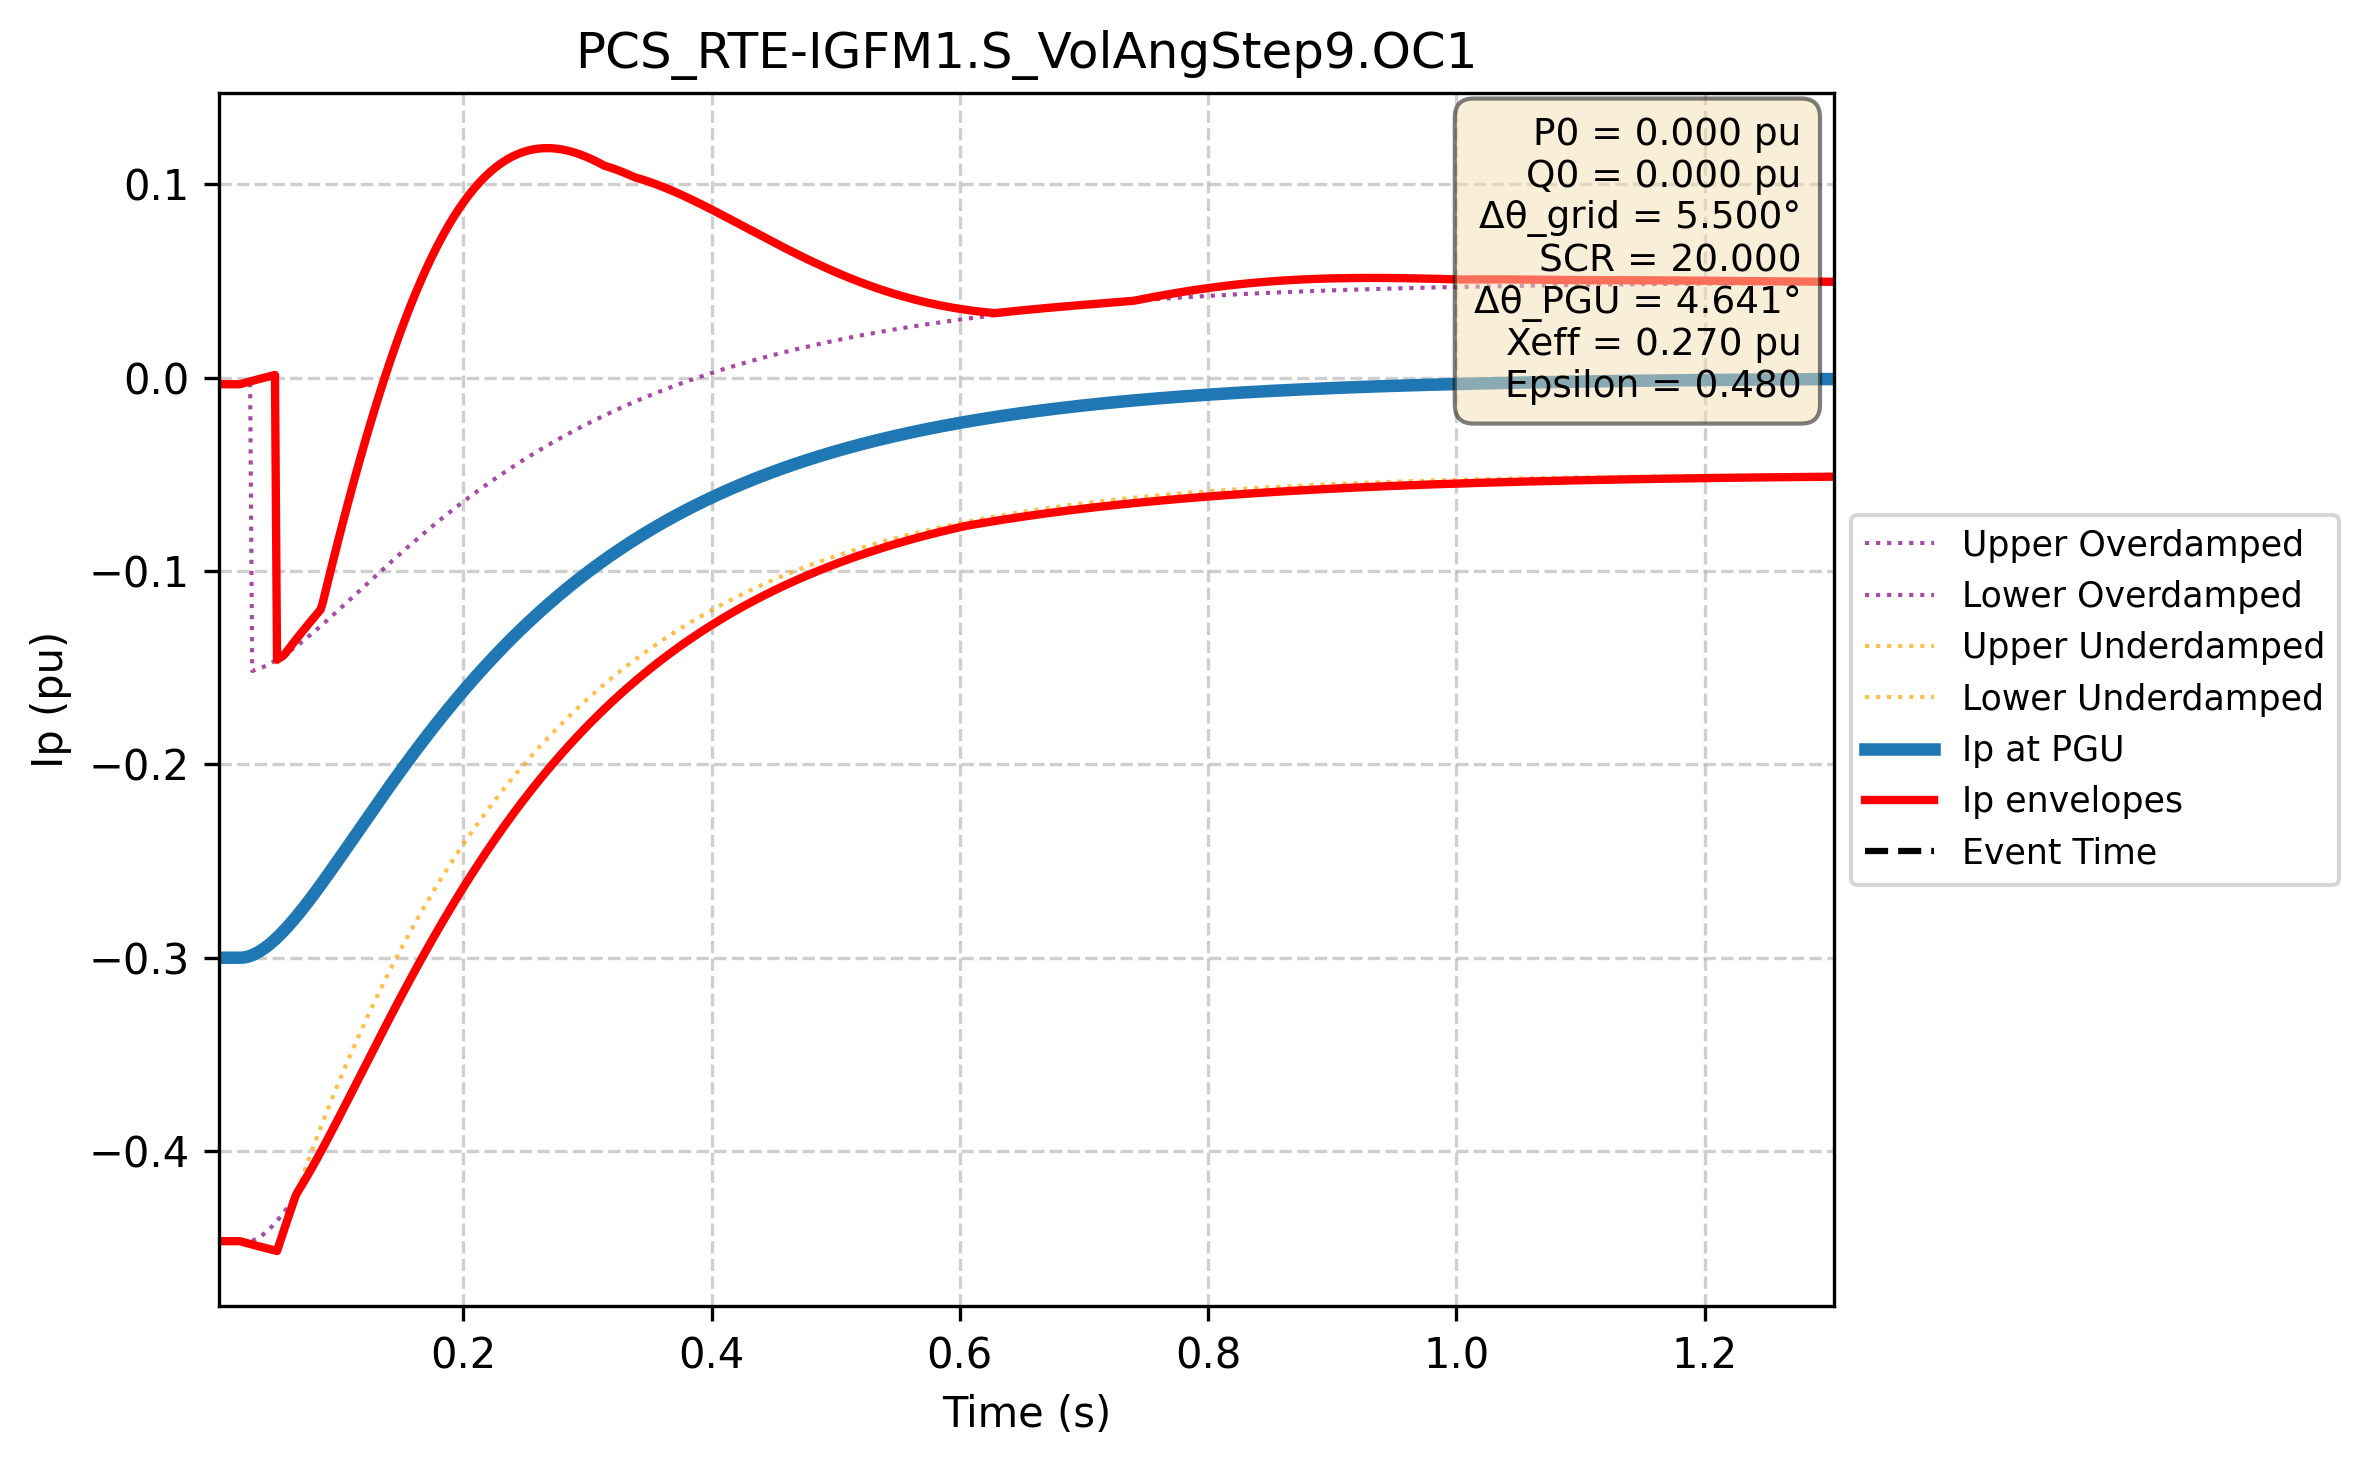

The file beside this chart, header and first rows:
Time (s); Ip PGU (pu); Ip lower (pu); Ip upper (pu); Ip upper_overdamped (pu); Ip lower_overdamped (pu); Ip upper_underdamped (pu); Ip lower_underdamped (pu)
0.000e+00; -3.000e-01; -4.466e-01; -3.447e-03; -4.466e-01; -3.447e-03; -4.466e-01; -3.447e-03
1.667e-03; -3.000e-01; -4.466e-01; -3.447e-03; -4.466e-01; -3.447e-03; -4.466e-01; -3.447e-03
3.334e-03; -3.000e-01; -4.466e-01; -3.447e-03; -4.466e-01; -3.447e-03; -4.466e-01; -3.447e-03
5.002e-03; -3.000e-01; -4.466e-01; -3.447e-03; -4.466e-01; -3.447e-03; -4.466e-01; -3.447e-03
6.669e-03; -3.000e-01; -4.466e-01; -3.447e-03; -4.466e-01; -3.447e-03; -4.466e-01; -3.447e-03
8.336e-03; -3.000e-01; -4.466e-01; -3.447e-03; -4.466e-01; -3.447e-03; -4.466e-01; -3.447e-03
1.000e-02; -3.000e-01; -4.466e-01; -3.447e-03; -4.466e-01; -3.447e-03; -4.466e-01; -3.447e-03
1.167e-02; -3.000e-01; -4.466e-01; -3.447e-03; -4.466e-01; -3.447e-03; -4.466e-01; -3.447e-03
1.334e-02; -3.000e-01; -4.466e-01; -3.447e-03; -4.466e-01; -3.447e-03; -4.466e-01; -3.447e-03
1.501e-02; -3.000e-01; -4.466e-01; -3.447e-03; -4.466e-01; -3.447e-03; -4.466e-01; -3.447e-03
1.667e-02; -3.000e-01; -4.466e-01; -3.447e-03; -4.466e-01; -3.447e-03; -4.466e-01; -3.447e-03
1.834e-02; -3.000e-01; -4.466e-01; -3.447e-03; -4.466e-01; -3.447e-03; -4.466e-01; -3.447e-03
2.001e-02; -3.000e-01; -4.466e-01; -3.447e-03; -4.466e-01; -3.447e-03; -4.466e-01; -3.447e-03
2.167e-02; -3.000e-01; -4.468e-01; -3.151e-03; -4.468e-01; -3.151e-03; -4.468e-01; -3.151e-03
2.334e-02; -2.998e-01; -4.471e-01; -2.856e-03; -4.469e-01; -2.856e-03; -4.471e-01; -2.856e-03
2.501e-02; -2.996e-01; -4.474e-01; -2.563e-03; -4.469e-01; -2.563e-03; -4.474e-01; -2.563e-03
2.668e-02; -2.994e-01; -4.477e-01; -2.272e-03; -4.468e-01; -2.272e-03; -4.477e-01; -2.272e-03
2.834e-02; -2.990e-01; -4.480e-01; -1.982e-03; -4.466e-01; -1.982e-03; -4.480e-01; -1.982e-03
3.001e-02; -2.986e-01; -4.483e-01; -1.694e-03; -4.463e-01; -1.517e-01; -4.483e-01; -1.694e-03
3.168e-02; -2.982e-01; -4.486e-01; -1.408e-03; -4.459e-01; -1.514e-01; -4.486e-01; -1.408e-03
3.334e-02; -2.977e-01; -4.489e-01; -1.123e-03; -4.454e-01; -1.510e-01; -4.489e-01; -1.123e-03
3.501e-02; -2.971e-01; -4.492e-01; -8.395e-04; -4.448e-01; -1.507e-01; -4.492e-01; -8.395e-04
3.668e-02; -2.964e-01; -4.494e-01; -5.577e-04; -4.441e-01; -1.502e-01; -4.494e-01; -5.577e-04
3.835e-02; -2.957e-01; -4.497e-01; -2.775e-04; -4.433e-01; -1.498e-01; -4.497e-01; -2.775e-04
4.001e-02; -2.950e-01; -4.500e-01; 1.111e-06; -4.425e-01; -1.493e-01; -4.500e-01; 1.111e-06
4.168e-02; -2.942e-01; -4.503e-01; 2.782e-04; -4.416e-01; -1.488e-01; -4.503e-01; 2.782e-04
4.335e-02; -2.934e-01; -4.506e-01; 5.538e-04; -4.406e-01; -1.483e-01; -4.506e-01; 5.538e-04
4.502e-02; -2.925e-01; -4.508e-01; 8.278e-04; -4.396e-01; -1.477e-01; -4.508e-01; 8.278e-04
4.668e-02; -2.916e-01; -4.511e-01; 1.100e-03; -4.384e-01; -1.471e-01; -4.511e-01; 1.100e-03
4.835e-02; -2.906e-01; -4.514e-01; 1.371e-03; -4.373e-01; -1.465e-01; -4.514e-01; 1.371e-03
5.002e-02; -2.896e-01; -4.516e-01; -1.459e-01; -4.360e-01; -1.459e-01; -4.516e-01; -1.484e-01
5.168e-02; -2.886e-01; -4.484e-01; -1.452e-01; -4.347e-01; -1.452e-01; -4.484e-01; -1.469e-01
5.335e-02; -2.875e-01; -4.451e-01; -1.445e-01; -4.334e-01; -1.445e-01; -4.451e-01; -1.455e-01
5.502e-02; -2.864e-01; -4.419e-01; -1.438e-01; -4.320e-01; -1.438e-01; -4.419e-01; -1.440e-01
5.669e-02; -2.852e-01; -4.387e-01; -1.426e-01; -4.306e-01; -1.431e-01; -4.387e-01; -1.426e-01
5.835e-02; -2.841e-01; -4.355e-01; -1.412e-01; -4.291e-01; -1.423e-01; -4.355e-01; -1.412e-01
6.002e-02; -2.829e-01; -4.323e-01; -1.398e-01; -4.275e-01; -1.416e-01; -4.323e-01; -1.398e-01
6.169e-02; -2.817e-01; -4.292e-01; -1.384e-01; -4.260e-01; -1.408e-01; -4.292e-01; -1.384e-01
6.335e-02; -2.804e-01; -4.261e-01; -1.370e-01; -4.243e-01; -1.400e-01; -4.261e-01; -1.370e-01
6.502e-02; -2.791e-01; -4.230e-01; -1.357e-01; -4.227e-01; -1.392e-01; -4.230e-01; -1.357e-01
6.669e-02; -2.778e-01; -4.210e-01; -1.343e-01; -4.210e-01; -1.384e-01; -4.200e-01; -1.343e-01
6.836e-02; -2.765e-01; -4.193e-01; -1.330e-01; -4.193e-01; -1.375e-01; -4.170e-01; -1.330e-01
7.002e-02; -2.752e-01; -4.175e-01; -1.316e-01; -4.175e-01; -1.367e-01; -4.140e-01; -1.316e-01
7.169e-02; -2.738e-01; -4.158e-01; -1.303e-01; -4.158e-01; -1.358e-01; -4.110e-01; -1.303e-01
7.336e-02; -2.725e-01; -4.139e-01; -1.290e-01; -4.139e-01; -1.349e-01; -4.080e-01; -1.290e-01
7.503e-02; -2.711e-01; -4.121e-01; -1.277e-01; -4.121e-01; -1.341e-01; -4.051e-01; -1.277e-01
7.669e-02; -2.697e-01; -4.102e-01; -1.264e-01; -4.102e-01; -1.332e-01; -4.022e-01; -1.264e-01
7.836e-02; -2.682e-01; -4.084e-01; -1.251e-01; -4.084e-01; -1.323e-01; -3.993e-01; -1.251e-01
8.003e-02; -2.668e-01; -4.065e-01; -1.238e-01; -4.065e-01; -1.313e-01; -3.965e-01; -1.238e-01
8.169e-02; -2.654e-01; -4.045e-01; -1.226e-01; -4.045e-01; -1.304e-01; -3.936e-01; -1.226e-01
8.336e-02; -2.639e-01; -4.026e-01; -1.213e-01; -4.026e-01; -1.295e-01; -3.908e-01; -1.213e-01
8.503e-02; -2.624e-01; -4.006e-01; -1.201e-01; -4.006e-01; -1.286e-01; -3.880e-01; -1.201e-01
8.670e-02; -2.610e-01; -3.986e-01; -1.168e-01; -3.986e-01; -1.276e-01; -3.853e-01; -1.168e-01
8.836e-02; -2.595e-01; -3.966e-01; -1.124e-01; -3.966e-01; -1.267e-01; -3.825e-01; -1.124e-01
9.003e-02; -2.580e-01; -3.946e-01; -1.080e-01; -3.946e-01; -1.257e-01; -3.798e-01; -1.080e-01
9.170e-02; -2.565e-01; -3.926e-01; -1.036e-01; -3.926e-01; -1.248e-01; -3.771e-01; -1.036e-01
9.336e-02; -2.550e-01; -3.906e-01; -9.933e-02; -3.906e-01; -1.238e-01; -3.744e-01; -9.933e-02
9.503e-02; -2.534e-01; -3.885e-01; -9.504e-02; -3.885e-01; -1.228e-01; -3.718e-01; -9.504e-02
9.670e-02; -2.519e-01; -3.865e-01; -9.079e-02; -3.865e-01; -1.219e-01; -3.691e-01; -9.079e-02
9.837e-02; -2.504e-01; -3.844e-01; -8.657e-02; -3.844e-01; -1.209e-01; -3.665e-01; -8.657e-02
... 2,940 more rows
